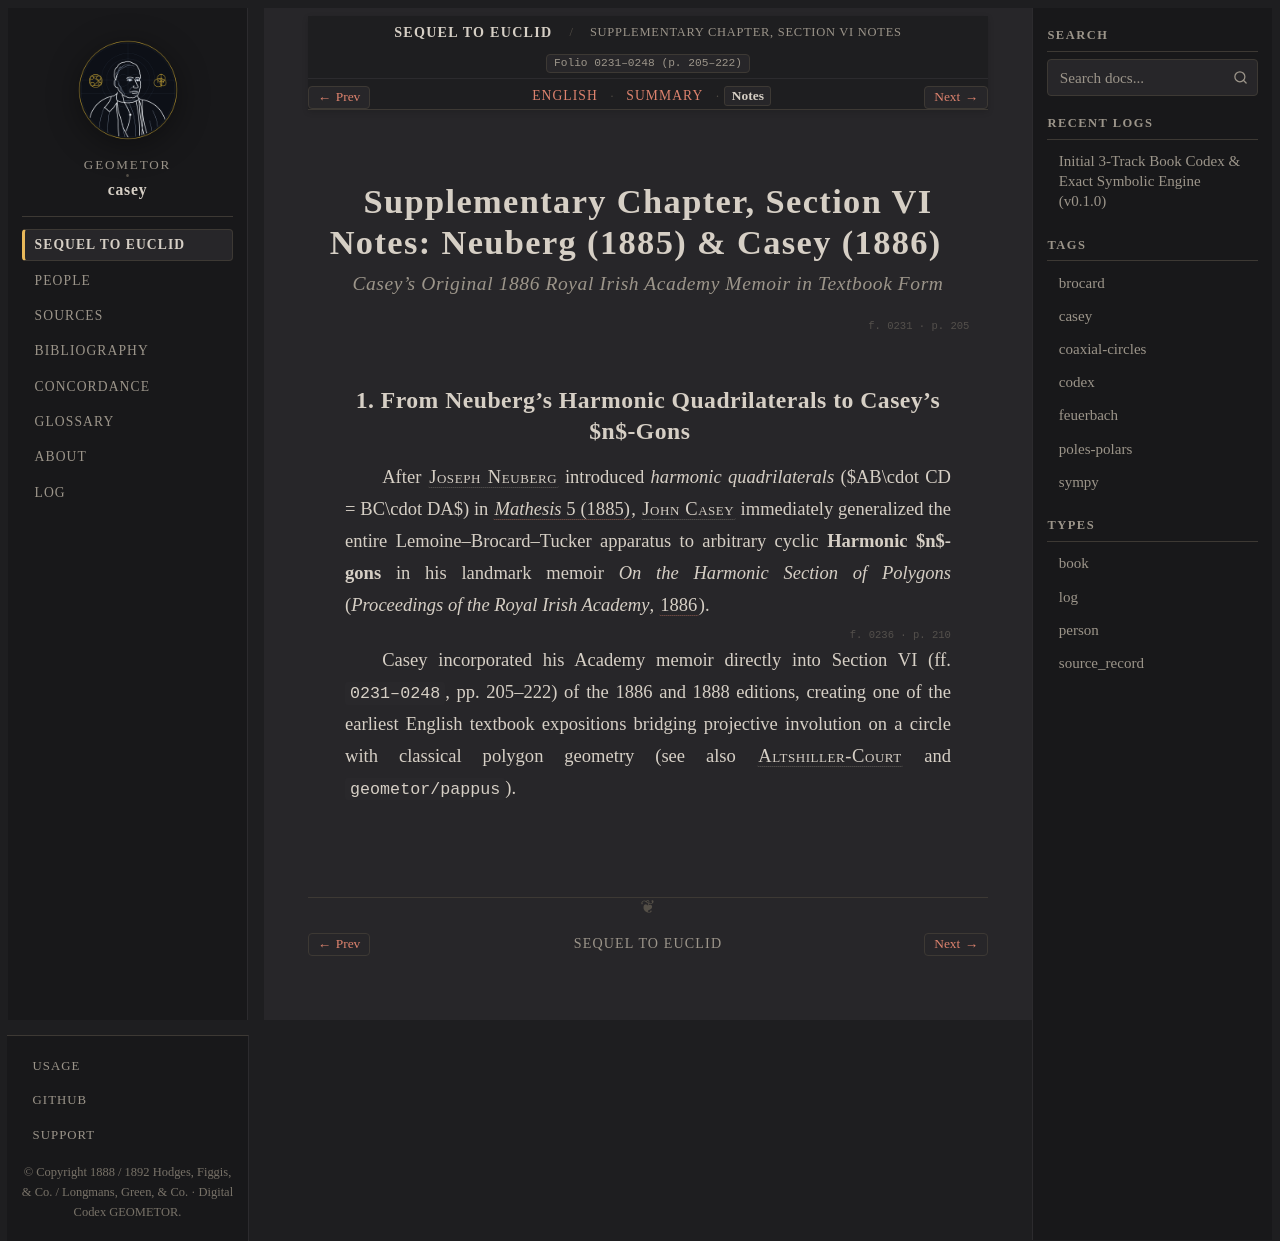

repository: geometor/casey · page: sequel_to_euclid/supplementary_chapter/section_06-notes.html · generator: sphinx

:title: Supplementary Chapter, Section VI Notes — Neuberg (1885) & Casey (1886)
:layout: book
:canonical_id: Supplementary Chapter, Section VI Notes
:order: 6
:folio: 0231–0248 (p. 205–222)
:tracks: English: section_06-en | Summary: section_06-summary | Notes: section_06-notes

.. _casey-supp-sec-06-notes:

Supplementary Chapter, Section VI Notes: Neuberg (1885) & Casey (1886)
======================================================================

.. rubric:: Casey's Original 1886 Royal Irish Academy Memoir in Textbook Form

.. folio:: 0231
   :page: 205

1. From Neuberg's Harmonic Quadrilaterals to Casey's $n$-Gons
-------------------------------------------------------------

After :person:`Joseph Neuberg <neuberg>` introduced *harmonic quadrilaterals* ($AB\cdot CD = BC\cdot DA$) in :cite:`*Mathesis* 5 (1885) <neuberg:1885>`, :person:`John Casey <casey>` immediately generalized the entire Lemoine–Brocard–Tucker apparatus to arbitrary cyclic **Harmonic $n$-gons** in his landmark memoir *On the Harmonic Section of Polygons* (*Proceedings of the Royal Irish Academy*, :cite:`1886 <casey:1886:harmonic>`).

.. folio:: 0236
   :page: 210

Casey incorporated his Academy memoir directly into Section VI (ff. ``0231–0248``, pp. 205–222) of the 1886 and 1888 editions, creating one of the earliest English textbook expositions bridging projective involution on a circle with classical polygon geometry (see also :person:`Altshiller-Court <altshiller-court>` and ``geometor/pappus``).
